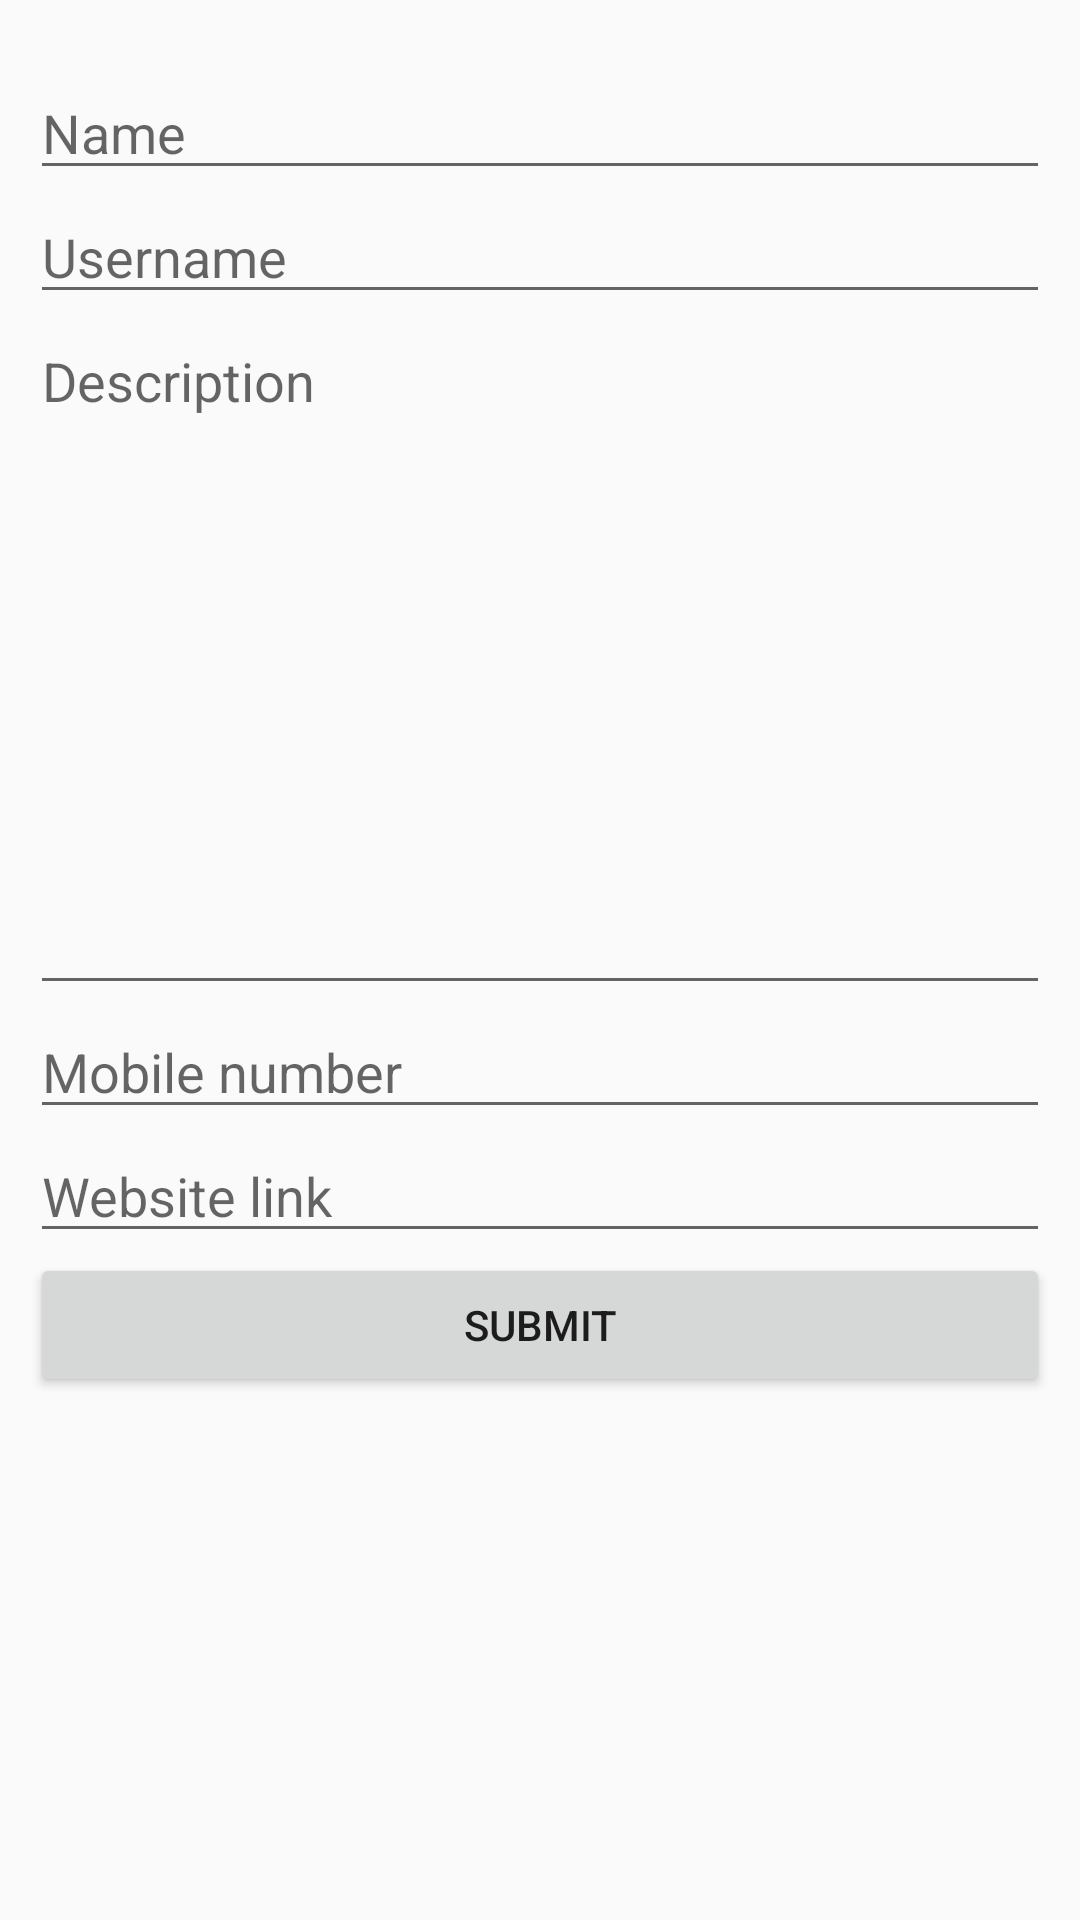

Produce the Android XML layout that renders to this screen, including the resource entries it uses.
<!-- AndroidManifest.xml: application theme AppTheme -->
<!-- res/layout/activity_organization_form.xml -->
<?xml version="1.0" encoding="utf-8"?>
<ScrollView xmlns:android="http://schemas.android.com/apk/res/android"
    xmlns:tools="http://schemas.android.com/tools"
    tools:context=".OrganizationFormActivity"
    android:layout_width="match_parent"
    android:layout_height="match_parent"
    android:fillViewport="true">


<RelativeLayout
    android:id="@+id/activity_main"
    android:layout_width="match_parent"
    android:layout_height="match_parent"
    >


    <RelativeLayout
        android:layout_width="match_parent"
        android:layout_height="match_parent"
        android:padding="10dp"
        >


        <EditText
            android:id="@+id/etName"
            android:layout_width="match_parent"
            android:layout_height="wrap_content"
            android:layout_alignParentLeft="true"
            android:layout_alignParentStart="true"
            android:layout_marginTop="12dp"
            android:ems="10"
            android:hint="Name"
            android:inputType="textPersonName" />

        <EditText
            android:id="@+id/etUserName"
            android:layout_width="match_parent"
            android:layout_height="wrap_content"
            android:layout_alignParentLeft="true"
            android:layout_alignParentStart="true"
            android:layout_below="@+id/etName"
            android:ems="10"
            android:hint="Username"
            android:inputType="textPersonName" />

        <EditText
            android:id="@+id/etDescription"
            android:layout_width="match_parent"
            android:layout_height="wrap_content"
            android:layout_alignParentLeft="true"
            android:layout_alignParentStart="true"
            android:layout_below="@+id/etUserName"
            android:hint="Description"
            android:inputType="text|textMultiLine"
            android:gravity="top"
            android:minLines="10" />




        <EditText
            android:id="@+id/etPhone"
            android:layout_width="match_parent"
            android:layout_height="wrap_content"
            android:layout_below="@+id/etDescription"
            android:ems="10"
            android:hint="Mobile number"
            android:inputType="phone"
            />

        <EditText
            android:id="@+id/etWebsite"
            android:layout_width="match_parent"
            android:layout_height="wrap_content"
            android:layout_below="@+id/etPhone"
            android:ems="10"
            android:hint="Website link"
            android:inputType="text"
            />

        <Button
            android:layout_width="match_parent"
            android:layout_height="wrap_content"
            android:text="Submit"
            android:id="@+id/submitBtn"
            android:layout_below="@+id/etWebsite"/>




    </RelativeLayout>

</RelativeLayout>
</ScrollView>
<!-- resources referenced by this layout -->
<resources>
  <style name="AppTheme" parent="Theme.AppCompat.Light.DarkActionBar">
          
          <item name="colorPrimary">@color/colorPrimary</item>
          <item name="colorPrimaryDark">@color/colorPrimaryDark</item>
          <item name="colorAccent">@color/colorAccent</item>
      </style>
  <!-- not gathered from this repository: default colours our renderer supplied (Android Studio template values) -->
  <color name="colorPrimary">#FF6200EE</color>
  <color name="colorPrimaryDark">#FF3700B3</color>
  <color name="colorAccent">#FF03DAC5</color>
</resources>
